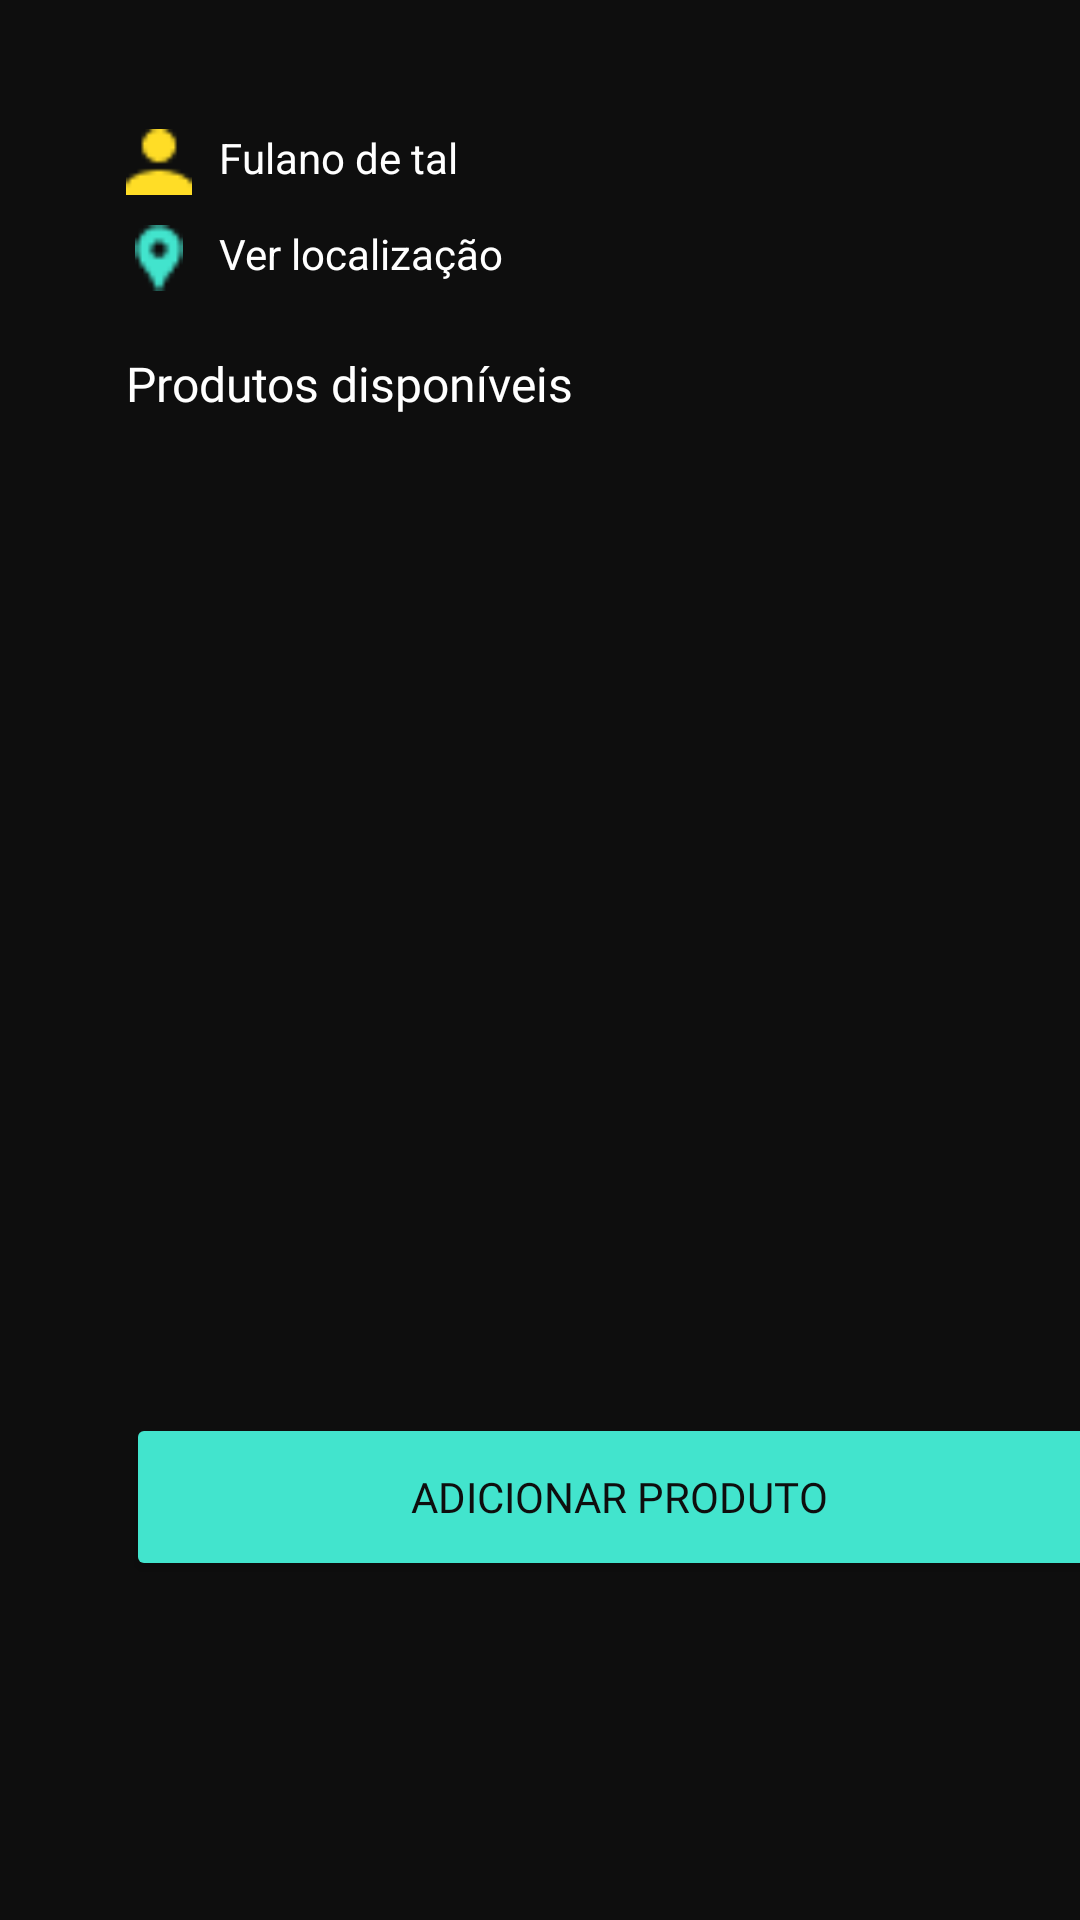

Layout XML and referenced resources for this Android screen:
<!-- AndroidManifest.xml: application theme Theme.RetireAqui -->
<!-- res/layout/activity_shop_detail.xml -->
<?xml version="1.0" encoding="utf-8"?>
<androidx.constraintlayout.widget.ConstraintLayout xmlns:android="http://schemas.android.com/apk/res/android"
    xmlns:app="http://schemas.android.com/apk/res-auto"
    xmlns:tools="http://schemas.android.com/tools"
    android:layout_width="match_parent"
    android:layout_height="match_parent"
    tools:context=".views.manager_context.ShopDetailActivity">

    <LinearLayout
        android:layout_width="413dp"
        android:layout_height="735dp"
        android:background="@color/black_figma"
        android:backgroundTint="@color/black_figma"
        android:gravity="center_horizontal"
        android:orientation="vertical"
        app:layout_constraintBottom_toBottomOf="parent"
        app:layout_constraintEnd_toEndOf="parent"
        app:layout_constraintHorizontal_bias="0.0"
        app:layout_constraintStart_toStartOf="parent"
        app:layout_constraintTop_toTopOf="parent">

        <LinearLayout
            android:layout_width="413dp"
            android:layout_height="604dp"
            android:orientation="vertical">

            <LinearLayout
                android:layout_width="match_parent"
                android:layout_height="wrap_content"
                android:layout_marginLeft="42dp"
                android:layout_marginTop="90dp"
                android:layout_marginRight="42dp"
                android:orientation="horizontal">

                <ImageView
                    android:layout_width="22dp"
                    android:layout_height="22dp"
                    android:src="@drawable/perfil" />

                <TextView
                    android:id="@+id/manager_name"
                    android:layout_width="wrap_content"
                    android:layout_height="wrap_content"
                    android:layout_marginLeft="9dp"
                    android:text="@string/detail_manager_name"
                    android:textColor="@color/white" />

            </LinearLayout>

            <LinearLayout
                android:layout_width="match_parent"
                android:layout_height="wrap_content"
                android:layout_marginLeft="42dp"
                android:layout_marginTop="10dp"
                android:layout_marginRight="42dp"
                android:orientation="horizontal">

                <ImageView
                    android:layout_width="22dp"
                    android:layout_height="22dp"
                    android:src="@drawable/pin" />

                <TextView
                    android:id="@+id/localization_nav"
                    android:layout_width="wrap_content"
                    android:layout_height="wrap_content"
                    android:layout_marginLeft="9dp"
                    android:text="@string/detail_localization"
                    android:textColor="@color/white" />

            </LinearLayout>

            <TextView
                android:id="@+id/textView6"
                android:layout_width="match_parent"
                android:layout_height="46dp"
                android:layout_marginTop="20dp"
                android:layout_weight="1"
                android:fontFamily="@font/poppins_bold"
                android:paddingLeft="42dp"
                android:text="@string/detail_title"
                android:textColor="@color/white"
                android:textSize="16sp" />

            <LinearLayout
                android:layout_width="match_parent"
                android:layout_height="303dp"
                android:orientation="vertical">


                <ScrollView
                    android:layout_width="match_parent"
                    android:layout_height="match_parent">

                    <LinearLayout
                        android:layout_width="match_parent"
                        android:layout_height="match_parent"
                        android:orientation="vertical">

                        <ListView
                            android:id="@+id/listView"
                            android:layout_width="match_parent"
                            android:layout_height="336dp" />
                    </LinearLayout>
                </ScrollView>
            </LinearLayout>

            <Button
                android:id="@+id/add_product_button"
                android:layout_width="match_parent"
                android:layout_height="56dp"
                android:layout_marginLeft="42dp"
                android:layout_marginTop="10dp"
                android:layout_marginRight="42dp"
                android:layout_marginBottom="30dp"
                android:backgroundTint="@color/blue_figma"
                android:fontFamily="@font/poppins"
                android:text="@string/add_product_button"
                android:textColor="@color/black_figma"
                app:cornerRadius="10dp" />

        </LinearLayout>

    </LinearLayout>
</androidx.constraintlayout.widget.ConstraintLayout>
<!-- resources referenced by this layout -->
<resources>
  <color name="black_figma">#0E0E0E</color>
  <color name="blue_figma">#42E4CD</color>
  <color name="white">#FFFFFFFF</color>
  <!-- drawable perfil: png bitmap (drawable-v24, 328 bytes) -->
  <!-- drawable pin: png bitmap (drawable-v24, 381 bytes) -->
  <string name="add_product_button">Adicionar produto</string>
  <string name="detail_localization">Ver localização</string>
  <string name="detail_manager_name">Fulano de tal</string>
  <string name="detail_title">Produtos disponíveis</string>
  <style name="Theme.RetireAqui" parent="Theme.MaterialComponents.DayNight.DarkActionBar">
          
          <item name="colorPrimary">@color/gray_figma</item>
          <item name="colorPrimaryVariant">@color/gray_figma</item>
          <item name="colorOnPrimary">@color/white</item>
          
          <item name="colorSecondary">@color/yellow_figma</item>
          <item name="colorSecondaryVariant">@color/yellow_figma</item>
          <item name="colorOnSecondary">@color/black</item>
          
          <item name="android:statusBarColor" tools:targetApi="l">?attr/colorPrimaryVariant</item>
          
      </style>
  <color name="gray_figma">#282B34</color>
  <color name="yellow_figma">#FFDD29</color>-
  <color name="black">#FF000000</color>
</resources>
